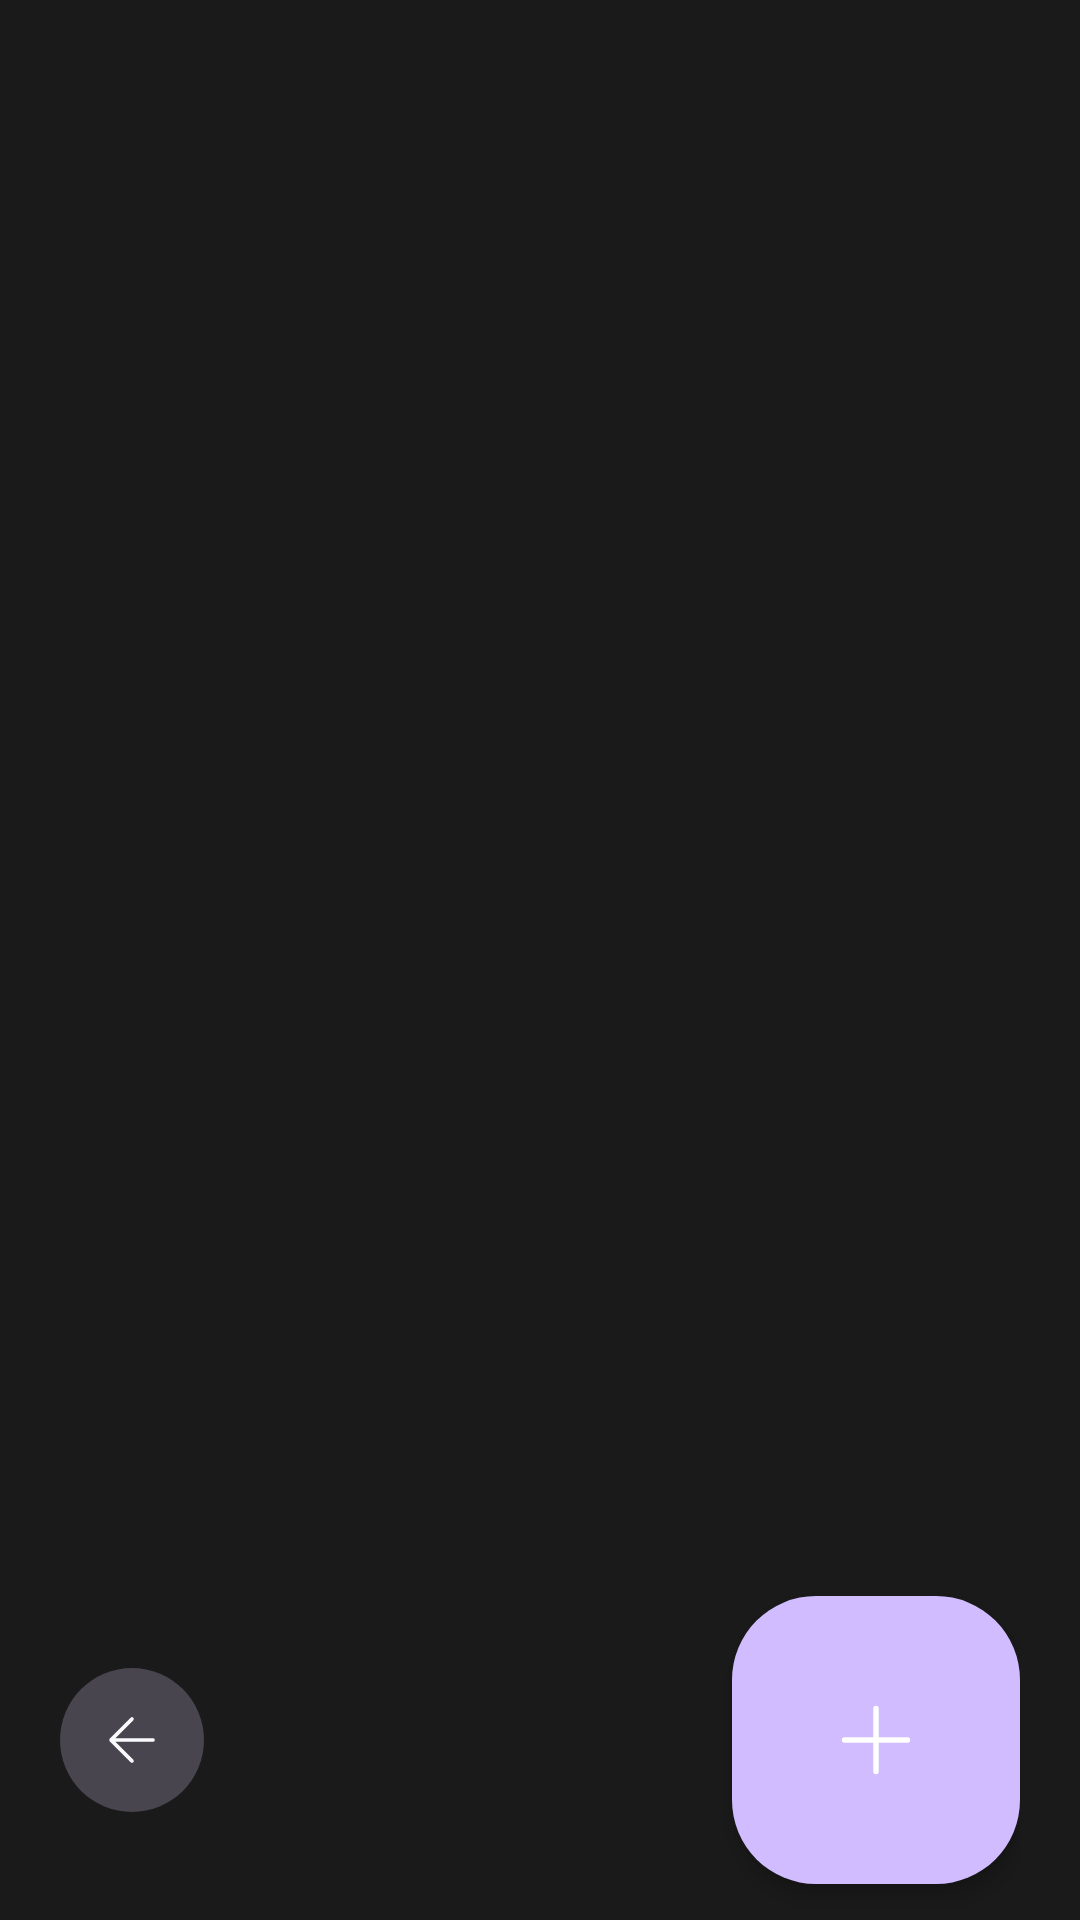

Layout XML and referenced resources for this Android screen:
<!-- AndroidManifest.xml: application theme Theme.Bare -->
<!-- res/layout/dialog_tabs.xml -->
<?xml version="1.0" encoding="utf-8"?>
<RelativeLayout xmlns:android="http://schemas.android.com/apk/res/android"
    xmlns:app="http://schemas.android.com/apk/res-auto"
    android:id="@+id/dialogRoot"
    android:layout_width="match_parent"
    android:layout_height="match_parent"
    android:background="?android:attr/windowBackground"
    android:paddingStart="4dp"
    android:paddingEnd="4dp"
    android:paddingTop="0dp"
    android:paddingBottom="0dp">

    
    <androidx.recyclerview.widget.RecyclerView
        android:id="@+id/rvTabs"
        android:layout_width="match_parent"
        android:layout_height="match_parent"
        android:layout_alignParentTop="true"
        android:layout_alignParentBottom="true"
        android:paddingBottom="128dp"
        android:paddingTop="24dp"
        android:clipToPadding="false"
        android:scrollbars="none"
        android:overScrollMode="never" />

    
    <LinearLayout
        android:id="@+id/llButtons"
        android:layout_width="match_parent"
        android:layout_height="120dp"
        android:layout_alignParentBottom="true"
        android:orientation="horizontal"
        android:gravity="center_vertical"
        android:paddingStart="16dp"
        android:paddingEnd="16dp">

        
        <ImageButton
            android:id="@+id/btnBack"
            android:layout_width="48dp"
            android:layout_height="48dp"
            android:background="@drawable/bg_button_circle"
            android:contentDescription="Go back"
            android:src="@drawable/ic_arrow_back_thin"
            app:tint="?attr/colorOnSurface" />

        
        <Space
            android:layout_width="0dp"
            android:layout_height="match_parent"
            android:layout_weight="1" />

        
        <com.google.android.material.button.MaterialButton
            android:id="@+id/btnClearAll"
            style="@style/Widget.Material3.Button.TonalButton"
            android:layout_width="wrap_content"
            android:layout_height="96dp"
            android:insetTop="0dp"
            android:insetBottom="0dp"
            android:minHeight="0dp"
            android:minWidth="0dp"
            android:text="Clear All"
            android:textColor="@android:color/holo_red_dark"
            android:textSize="18sp"
            android:textStyle="bold"
            android:visibility="gone"
            app:shapeAppearance="@style/ShapeAppearance.Bare.FAB"
            app:backgroundTint="?attr/colorSurfaceVariant"
            app:icon="@drawable/ic_clear_all_thin"
            app:iconTint="@android:color/holo_red_dark"
            app:iconSize="36dp"
            app:iconPadding="12dp" />

        
        <Space
            android:id="@+id/btnGap"
            android:layout_width="12dp"
            android:layout_height="match_parent"
            android:visibility="gone" />

        
        <com.google.android.material.floatingactionbutton.FloatingActionButton
            android:id="@+id/btnAddTab"
            android:layout_width="wrap_content"
            android:layout_height="wrap_content"
            android:contentDescription="New tab"
            android:src="@drawable/ic_add_thin"
            app:fabCustomSize="96dp"
            app:maxImageSize="36dp"
            app:shapeAppearance="@style/ShapeAppearance.Bare.FAB"
            app:backgroundTint="?attr/colorPrimary"
            app:tint="?attr/colorOnPrimary"
            app:elevation="4dp" />

    </LinearLayout>

</RelativeLayout>
<!-- resources referenced by this layout -->
<resources>
  <!-- drawable bg_button_circle (drawable) -->
  <?xml version="1.0" encoding="utf-8"?>
  <ripple xmlns:android="http://schemas.android.com/apk/res/android"
      android:color="@color/ripple">
      <item android:id="@android:id/mask">
          <shape android:shape="oval">
              <solid android:color="@android:color/white" />
          </shape>
      </item>
      <item>
          <shape android:shape="oval">
              <solid android:color="?attr/colorSurfaceVariant" />
          </shape>
      </item>
  </ripple>
  <!-- drawable ic_add_thin (drawable) -->
  <vector xmlns:android="http://schemas.android.com/apk/res/android"
      android:width="24dp"
      android:height="24dp"
      android:viewportWidth="24"
      android:viewportHeight="24">
    <path
        android:strokeColor="#FFFFFF"
        android:strokeWidth="1.2"
        android:strokeLineCap="round"
        android:strokeLineJoin="round"
        android:pathData="M12,5v14M5,12h14" />
  </vector>
  <!-- drawable ic_arrow_back_thin (drawable) -->
  <vector xmlns:android="http://schemas.android.com/apk/res/android"
      android:width="24dp"
      android:height="24dp"
      android:viewportWidth="24"
      android:viewportHeight="24">
    <path
        android:strokeColor="#FFFFFF"
        android:strokeWidth="1.2"
        android:strokeLineCap="round"
        android:strokeLineJoin="round"
        android:pathData="M19,12H5M12,19l-7-7 7-7" />
  </vector>
  <style name="ShapeAppearance.Bare.FAB" parent="">
          <item name="cornerSize">28dp</item>
      </style>
  <style name="Theme.Bare" parent="Theme.Material3.Dark.NoActionBar">
          <item name="colorPrimary">@color/primary</item>
          <item name="colorOnPrimary">@android:color/white</item>
          <item name="colorSecondary">@color/accent</item>
          <item name="android:windowBackground">@color/window_background</item>
          <item name="colorSurface">@color/surface</item>
          <item name="colorOnSurface">@color/text_primary</item>
          <item name="colorOnSurfaceVariant">@color/text_secondary</item>
          
          
          <item name="android:statusBarColor">@color/surface</item>
          <item name="android:windowLightStatusBar">false</item>
          <item name="android:navigationBarColor">@color/surface</item>
          <item name="android:windowLightNavigationBar">false</item>
      </style>
  <color name="ripple">#20FFFFFF</color>
  <color name="primary">#D0BCFF</color>
  <color name="accent">#D0BCFF</color>
  <color name="window_background">#1A1A1A</color>
  <color name="surface">#242424</color>
  <color name="text_primary">#F9FAFB</color>
  <color name="text_secondary">#9CA3AF</color>
</resources>
